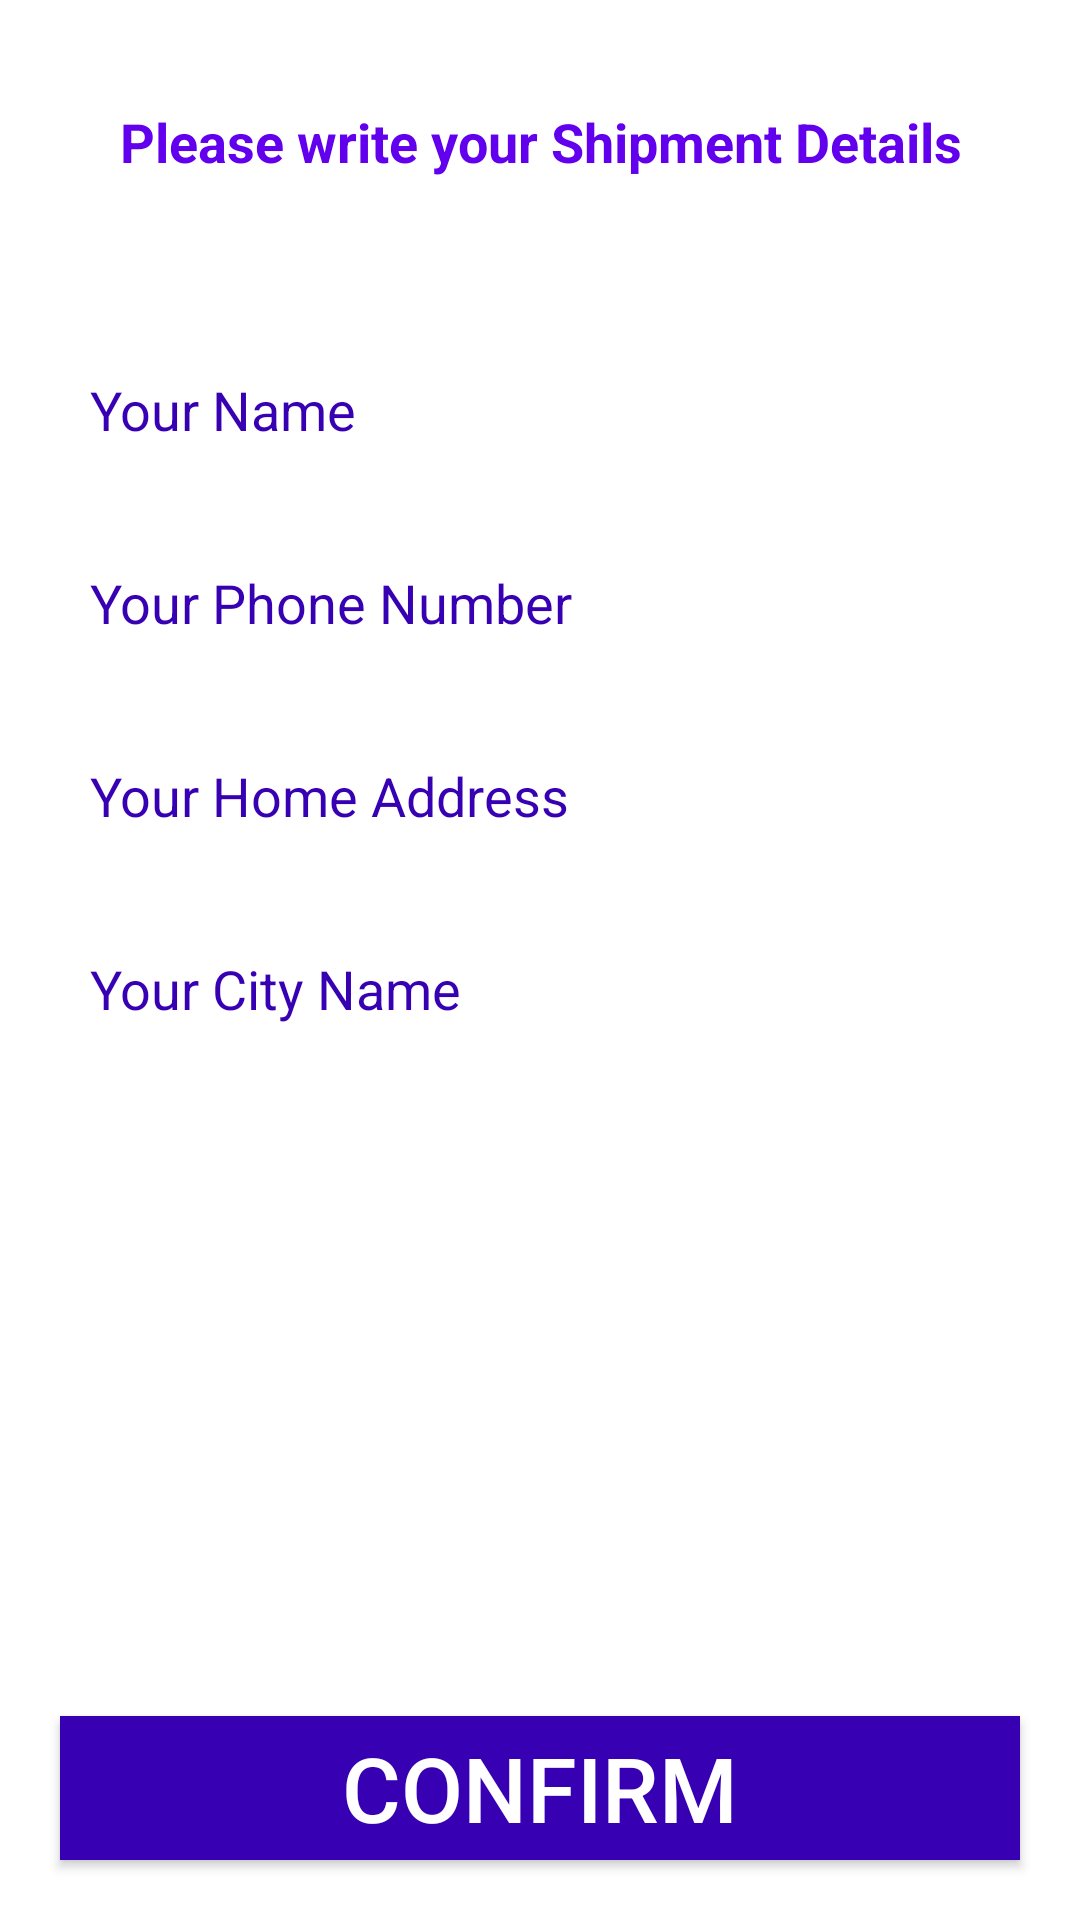

This screen was rendered from an Android layout file. Write that file and the resources it references.
<!-- AndroidManifest.xml: application theme Theme.Ekart -->
<!-- res/layout/activity_confirm_final_order.xml -->
<?xml version="1.0" encoding="utf-8"?>
<RelativeLayout xmlns:android="http://schemas.android.com/apk/res/android"
    xmlns:app="http://schemas.android.com/apk/res-auto"
    xmlns:tools="http://schemas.android.com/tools"
    android:layout_width="match_parent"
    android:layout_height="match_parent"
    android:background="#FFFFFF"
    tools:context=".ConfirmFinalOrderActivity">
    <TextView
        android:id="@+id/txt"
        android:layout_width="match_parent"
        android:layout_height="wrap_content"
        android:text="Please write your Shipment Details"
        android:textSize="18dp"
        android:padding="10dp"
        android:textColor="@color/colorPrimary"
        android:layout_margin="25dp"
        android:textAlignment="center"
        android:textStyle="bold"

        />
    <EditText
        android:id="@+id/shippment_name"
        android:layout_width="match_parent"
        android:layout_height="wrap_content"
        android:layout_below="@+id/txt"
        android:layout_marginTop="20dp"
        android:layout_marginLeft="20dp"
        android:layout_marginRight="20dp"
        android:hint="Your Name"
        android:padding="10dp"
        android:textColorHint="@color/colorPrimaryDark"
        android:background="@drawable/input_design"
        android:textColor="@color/colorPrimary"

        />
    <EditText
        android:id="@+id/shippment_phone_number"
        android:inputType="number"
        android:background="@drawable/input_design"
        android:layout_width="match_parent"
        android:layout_height="wrap_content"
        android:layout_below="@+id/shippment_name"
        android:layout_marginTop="20dp"
        android:layout_marginLeft="20dp"
        android:layout_marginRight="20dp"
        android:hint="Your Phone Number"
        android:textColorHint="@color/colorPrimaryDark"
        android:padding="10dp"
        android:textColor="@color/colorPrimary"
        />
    <EditText
        android:id="@+id/shippment_address"
        android:layout_width="match_parent"
        android:layout_height="wrap_content"
        android:layout_below="@+id/shippment_phone_number"
        android:layout_marginTop="20dp"
        android:layout_marginLeft="20dp"
        android:layout_marginRight="20dp"
        android:background="@drawable/input_design"
        android:hint="Your Home Address"
        android:textColorHint="@color/colorPrimaryDark"
        android:padding="10dp"
        android:textColor="@color/colorPrimary"
        />
    <EditText
        android:id="@+id/shippment_city"
        android:layout_width="match_parent"
        android:layout_height="wrap_content"
        android:layout_below="@+id/shippment_address"
        android:layout_marginTop="20dp"
        android:layout_marginLeft="20dp"
        android:layout_marginRight="20dp"
        android:hint="Your City Name"
        android:padding="10dp"
        android:textColorHint="@color/colorPrimaryDark"
        android:background="@drawable/input_design"
        android:textColor="@color/colorPrimary"
        />
    <Button
        android:id="@+id/confirm_final_order_btn"
        android:layout_width="match_parent"
        android:layout_height="wrap_content"
        android:layout_alignParentBottom="true"
        android:layout_margin="20dp"
        android:text="Confirm"
        android:background="@color/colorPrimaryDark"
        android:textColor="@android:color/white"
        android:textSize="30dp"
        />
</RelativeLayout>
<!-- resources referenced by this layout -->
<resources>
  <color name="colorPrimary">#FF6200EE</color>
  <color name="colorPrimaryDark">#FF3700B3</color>
  <style name="Theme.Ekart" parent="Theme.MaterialComponents.DayNight.DarkActionBar">
          
          <item name="colorAccent">@color/colorAccent</item>
          <item name="colorPrimary">@color/colorPrimary</item>
          <item name="colorPrimaryDark">@color/colorPrimaryDark</item>
          
          <item name="colorSecondary">@color/colorSecondary</item>
          <item name="colorSecondaryVariant">@color/colorSecondaryVariant</item>
          <item name="colorOnSecondary">@color/colorOnSecondary</item>
  
          
          <item name="android:statusBarColor" tools:targetApi="l">?attr/colorPrimaryVariant</item>
          
      </style>
  <color name="colorAccent">#FFBB86FC</color>
  <color name="colorSecondary">#FF03DAC5</color>
  <color name="colorSecondaryVariant">#FF018786</color>
  <color name="colorOnSecondary">#FF000000</color>
</resources>
